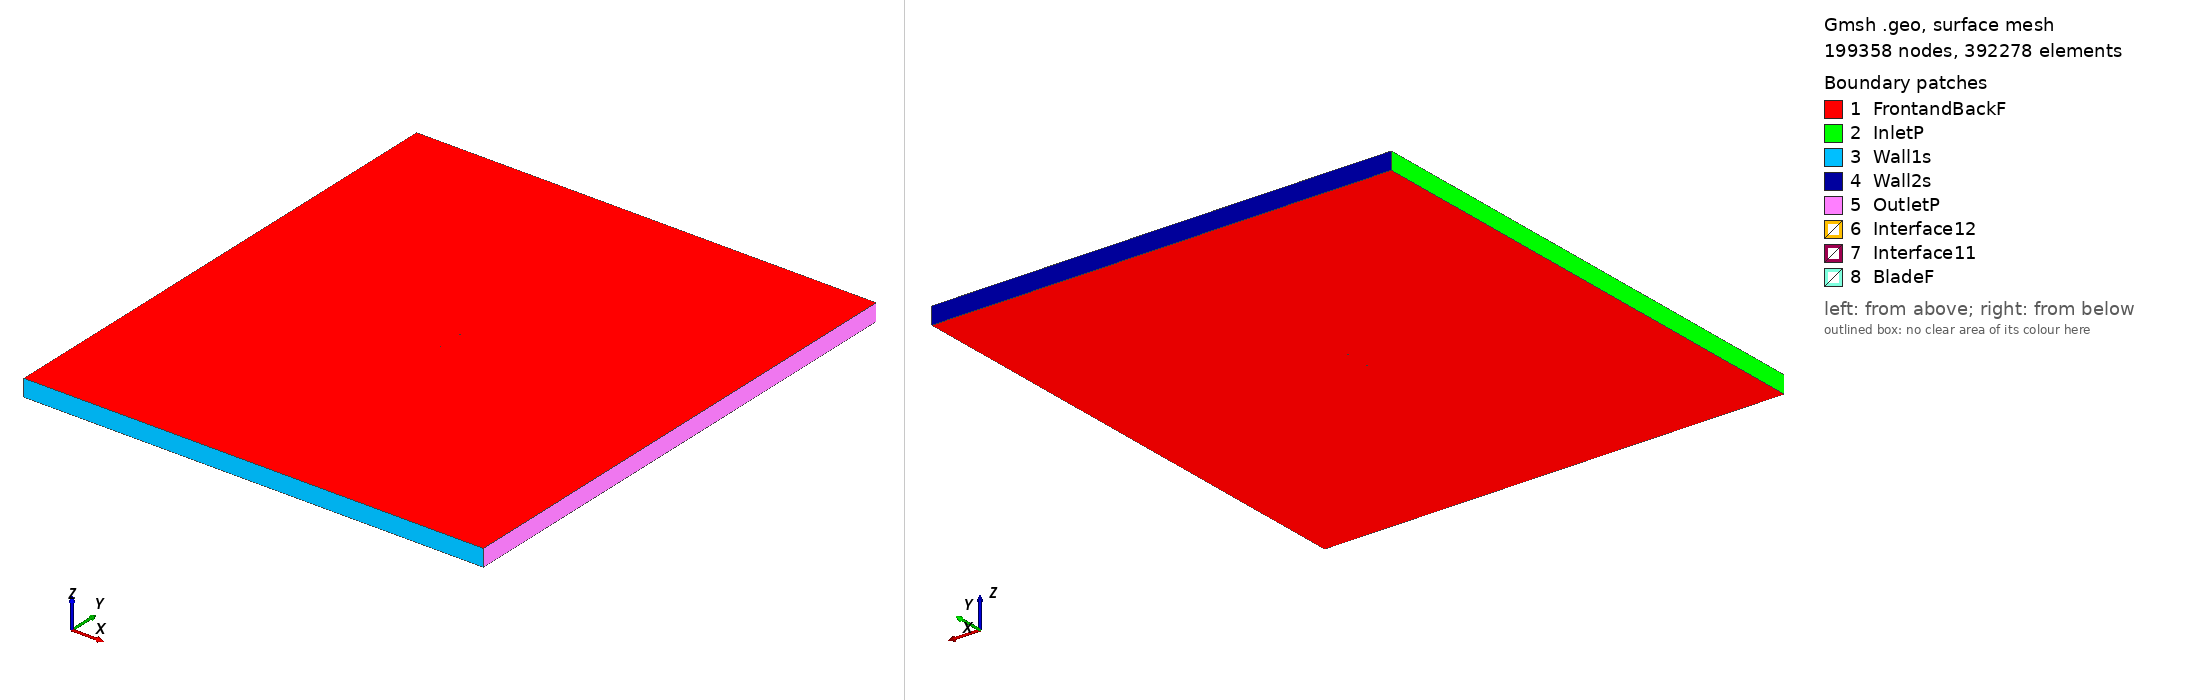

Gmsh geometry script, surface-meshed: 199358 nodes, 392278 surface elements. Boundary patches (legend numbers): 1 FrontandBackF, 2 InletP, 3 Wall1s, 4 Wall2s, 5 OutletP, 6 Interface12, 7 Interface11, 8 BladeF. Left view from above one corner, right view from below the opposite corner. Legend entries are the model's physical surfaces. The drawing asked Gmsh for element sizes between 1% and 20% of the model's largest extent; the script's own settings can give other sizes.

=== e335_tsr_2.3406_aoa_0.3885.geo (drawn) ===
SetFactory("OpenCASCADE");

Point(1) = {0.074998, 0.736504, 0, 1.0};
Point(2) = {0.074428, 0.736531, 0, 1.0};
Point(3) = {0.072788, 0.736668, 0, 1.0};
Point(4) = {0.070216, 0.736948, 0, 1.0};
Point(5) = {0.066791, 0.737313, 0, 1.0};
Point(6) = {0.062517, 0.737743, 0, 1.0};
Point(7) = {0.057437, 0.738277, 0, 1.0};
Point(8) = {0.051636, 0.738943, 0, 1.0};
Point(9) = {0.045219, 0.739747, 0, 1.0};
Point(10) = {0.038292, 0.740683, 0, 1.0};
Point(11) = {0.030968, 0.741735, 0, 1.0};
Point(12) = {0.023362, 0.742874, 0, 1.0};
Point(13) = {0.015586, 0.744065, 0, 1.0};
Point(14) = {0.007749, 0.745268, 0, 1.0};
Point(15) = {-0.000050, 0.746432, 0, 1.0};
Point(16) = {-0.007717, 0.747509, 0, 1.0};
Point(17) = {-0.015168, 0.748450, 0, 1.0};
Point(18) = {-0.022335, 0.749208, 0, 1.0};
Point(19) = {-0.029152, 0.749741, 0, 1.0};
Point(20) = {-0.035565, 0.750000, 0, 1.0};
Point(21) = {-0.041558, 0.749939, 0, 1.0};
Point(22) = {-0.047134, 0.749564, 0, 1.0};
Point(23) = {-0.052280, 0.748898, 0, 1.0};
Point(24) = {-0.056978, 0.747981, 0, 1.0};
Point(25) = {-0.061198, 0.746854, 0, 1.0};
Point(26) = {-0.064904, 0.745564, 0, 1.0};
Point(27) = {-0.068070, 0.744153, 0, 1.0};
Point(28) = {-0.070664, 0.742667, 0, 1.0};
Point(29) = {-0.072668, 0.741155, 0, 1.0};
Point(30) = {-0.074067, 0.739677, 0, 1.0};
Point(31) = {-0.074842, 0.738315, 0, 1.0};
Point(32) = {-0.074901, 0.738130, 0, 1.0};
Point(33) = {-0.074980, 0.737778, 0, 1.0};
Point(34) = {-0.074998, 0.737557, 0, 1.0};
Point(35) = {-0.074992, 0.737350, 0, 1.0};
Point(36) = {-0.074976, 0.737254, 0, 1.0};
Point(37) = {-0.074953, 0.737163, 0, 1.0};
Point(38) = {-0.074919, 0.737080, 0, 1.0};
Point(39) = {-0.074872, 0.737002, 0, 1.0};
Point(40) = {-0.074808, 0.736925, 0, 1.0};
Point(41) = {-0.074732, 0.736848, 0, 1.0};
Point(42) = {-0.074547, 0.736695, 0, 1.0};
Point(43) = {-0.074320, 0.736543, 0, 1.0};
Point(44) = {-0.073909, 0.736316, 0, 1.0};
Point(45) = {-0.072320, 0.735678, 0, 1.0};
Point(46) = {-0.069673, 0.734964, 0, 1.0};
Point(47) = {-0.066218, 0.734304, 0, 1.0};
Point(48) = {-0.061992, 0.733695, 0, 1.0};
Point(49) = {-0.057037, 0.733122, 0, 1.0};
Point(50) = {-0.051423, 0.732563, 0, 1.0};
Point(51) = {-0.045240, 0.732013, 0, 1.0};
Point(52) = {-0.038582, 0.731484, 0, 1.0};
Point(53) = {-0.031537, 0.730993, 0, 1.0};
Point(54) = {-0.024190, 0.730560, 0, 1.0};
Point(55) = {-0.016618, 0.730203, 0, 1.0};
Point(56) = {-0.008902, 0.729930, 0, 1.0};
Point(57) = {-0.001127, 0.729748, 0, 1.0};
Point(58) = {0.006626, 0.729664, 0, 1.0};
Point(59) = {0.014272, 0.729683, 0, 1.0};
Point(60) = {0.021728, 0.729805, 0, 1.0};
Point(61) = {0.028915, 0.730037, 0, 1.0};
Point(62) = {0.035753, 0.730379, 0, 1.0};
Point(63) = {0.042166, 0.730839, 0, 1.0};
Point(64) = {0.048081, 0.731446, 0, 1.0};
Point(65) = {0.053494, 0.732249, 0, 1.0};
Point(66) = {0.058474, 0.733205, 0, 1.0};
Point(67) = {0.063004, 0.734162, 0, 1.0};
Point(68) = {0.066973, 0.735014, 0, 1.0};
Point(69) = {0.070273, 0.735707, 0, 1.0};
Point(70) = {0.072806, 0.736194, 0, 1.0};
Point(71) = {0.074432, 0.736441, 0, 1.0};
Point(72) = {-0.074998, -0.736504, 0, 1.0};
Point(73) = {-0.074428, -0.736531, 0, 1.0};
Point(74) = {-0.072788, -0.736668, 0, 1.0};
Point(75) = {-0.070216, -0.736948, 0, 1.0};
Point(76) = {-0.066791, -0.737313, 0, 1.0};
Point(77) = {-0.062517, -0.737743, 0, 1.0};
Point(78) = {-0.057437, -0.738277, 0, 1.0};
Point(79) = {-0.051636, -0.738943, 0, 1.0};
Point(80) = {-0.045219, -0.739747, 0, 1.0};
Point(81) = {-0.038292, -0.740683, 0, 1.0};
Point(82) = {-0.030968, -0.741735, 0, 1.0};
Point(83) = {-0.023362, -0.742874, 0, 1.0};
Point(84) = {-0.015586, -0.744065, 0, 1.0};
Point(85) = {-0.007749, -0.745268, 0, 1.0};
Point(86) = {0.000050, -0.746432, 0, 1.0};
Point(87) = {0.007717, -0.747509, 0, 1.0};
Point(88) = {0.015168, -0.748450, 0, 1.0};
Point(89) = {0.022335, -0.749208, 0, 1.0};
Point(90) = {0.029152, -0.749741, 0, 1.0};
Point(91) = {0.035565, -0.750000, 0, 1.0};
Point(92) = {0.041558, -0.749939, 0, 1.0};
Point(93) = {0.047134, -0.749564, 0, 1.0};
Point(94) = {0.052280, -0.748898, 0, 1.0};
Point(95) = {0.056978, -0.747981, 0, 1.0};
Point(96) = {0.061198, -0.746854, 0, 1.0};
Point(97) = {0.064904, -0.745564, 0, 1.0};
Point(98) = {0.068070, -0.744153, 0, 1.0};
Point(99) = {0.070664, -0.742667, 0, 1.0};
Point(100) = {0.072668, -0.741155, 0, 1.0};
Point(101) = {0.074067, -0.739677, 0, 1.0};
Point(102) = {0.074842, -0.738315, 0, 1.0};
Point(103) = {0.074901, -0.738130, 0, 1.0};
Point(104) = {0.074980, -0.737778, 0, 1.0};
Point(105) = {0.074998, -0.737557, 0, 1.0};
Point(106) = {0.074992, -0.737350, 0, 1.0};
Point(107) = {0.074976, -0.737254, 0, 1.0};
Point(108) = {0.074953, -0.737163, 0, 1.0};
Point(109) = {0.074919, -0.737080, 0, 1.0};
Point(110) = {0.074872, -0.737002, 0, 1.0};
Point(111) = {0.074808, -0.736925, 0, 1.0};
Point(112) = {0.074732, -0.736848, 0, 1.0};
Point(113) = {0.074547, -0.736695, 0, 1.0};
Point(114) = {0.074320, -0.736543, 0, 1.0};
Point(115) = {0.073909, -0.736316, 0, 1.0};
Point(116) = {0.072320, -0.735678, 0, 1.0};
Point(117) = {0.069673, -0.734964, 0, 1.0};
Point(118) = {0.066218, -0.734304, 0, 1.0};
Point(119) = {0.061992, -0.733695, 0, 1.0};
Point(120) = {0.057037, -0.733122, 0, 1.0};
Point(121) = {0.051423, -0.732563, 0, 1.0};
Point(122) = {0.045240, -0.732013, 0, 1.0};
Point(123) = {0.038582, -0.731484, 0, 1.0};
Point(124) = {0.031537, -0.730993, 0, 1.0};
Point(125) = {0.024190, -0.730560, 0, 1.0};
Point(126) = {0.016618, -0.730203, 0, 1.0};
Point(127) = {0.008902, -0.729930, 0, 1.0};
Point(128) = {0.001127, -0.729748, 0, 1.0};
Point(129) = {-0.006626, -0.729664, 0, 1.0};
Point(130) = {-0.014272, -0.729683, 0, 1.0};
Point(131) = {-0.021728, -0.729805, 0, 1.0};
Point(132) = {-0.028915, -0.730037, 0, 1.0};
Point(133) = {-0.035753, -0.730379, 0, 1.0};
Point(134) = {-0.042166, -0.730839, 0, 1.0};
Point(135) = {-0.048081, -0.731446, 0, 1.0};
Point(136) = {-0.053494, -0.732249, 0, 1.0};
Point(137) = {-0.058474, -0.733205, 0, 1.0};
Point(138) = {-0.063004, -0.734162, 0, 1.0};
Point(139) = {-0.066973, -0.735014, 0, 1.0};
Point(140) = {-0.070273, -0.735707, 0, 1.0};
Point(141) = {-0.072806, -0.736194, 0, 1.0};
Point(142) = {-0.074432, -0.736441, 0, 1.0};

// Lines: first blade (splines 1-4)
Spline(1) = {1:20};
Spline(2) = {20:53};
Spline(3) = {53:71};
Spline(4) = {71,1};

// Lines: second blade (splines 5-8)
Spline(5) = {72:91};
Spline(6) = {91:124};
Spline(7) = {124:142};
Spline(8) = {142,72};

// Outer domain (points 20001-4 and lines)
Point(143) = {-13.50000000, -15.00000000, 0, 1.0};
Point(144) = {-13.50000000, 15.00000000, 0, 1.0};
Point(145) = {13.50000000, 15.00000000, 0, 1.0};
Point(146) = {13.50000000, -15.00000000, 0, 1.0};
Line(11) = {143, 144};
Line(12) = {144, 145};
Line(13) = {145, 146};
Line(14) = {143, 146};

// Interface (between moving and stationary domain) (circles)
Circle(9) = {0, 0, 0, 0.80000000, 0, 2*Pi};
Circle(10) = {0, 0, 0, 0.80000000, 0, 2*Pi};

// Loops collect Lines/Splines/etc (blade1, blade2, domain, first circle)
Line Loop(1) = {1:4};
Line Loop(2) = {5:8};
Line Loop(3) = {11,12,13,-14};
Line Loop(4) = {9};

// BooleanDifference cuts out the circle/interface from the domain
Plane Surface(1) = {3};
Plane Surface(2) = {4};
BooleanDifference{ Surface{1}; Delete;}{ Surface{2}; Delete;}

// This one cuts out the blades from the inner circle/interface
Line Loop(6) = {10};
Plane Surface(5) = {6};
Plane Surface(6) = {1};
Plane Surface(7) = {2};
BooleanDifference{ Surface{5}; Delete;}{ Surface{6,7}; Delete;}

// extrude to 3rd dimension
Extrude {0, 0, 1} {Surface{1}; Surface{5}; Layers{1}; Recombine;}

// Physical Surfaces are the named boundaries (patches)
Physical Surface("Interface11") = {12};
Physical Surface("Interface12") = {10};

// sides of domain
Physical Surface("InletP") = {6};
Physical Surface("OutletP") = {9};

// top and bottom of domain
Physical Surface("Wall1s") = {7};
Physical Surface("Wall2s") = {8};

// Check FrontandBackF by ensuring there is nothing in the 3rd dimension
Physical Surface("FrontandBackF") = {1,11,5,21};
Physical Surface("BladeF") = {13:20};
Physical Volume("Turbine") = {2};
Physical Volume("Farfield") = {1};

// settings for airfoil boundary layer
Field[1] = BoundaryLayer;
Field[1].EdgesList = {1:8};
Field[1].hwall_n = 1e-3;
Field[1].thickness = 1.5e-2;
Field[1].ratio = 1.05;
Field[1].Quads = 1;
BoundaryLayer Field = 1;

// control points for mesh (blade and interface)
// floor((arc length / 1.5mm)/ 6) -> Transfinite Line
Transfinite Line {1,2,3,5,6,7} = 33 Using Progression 1;
Transfinite Line {4,8} = 1 Using Progression 1;
Transfinite Line {9, 15} = 800 Using Progression 1;

// For more information on gmsh syntax, visit http://gmsh.info/doc/texinfo/gmsh.html
